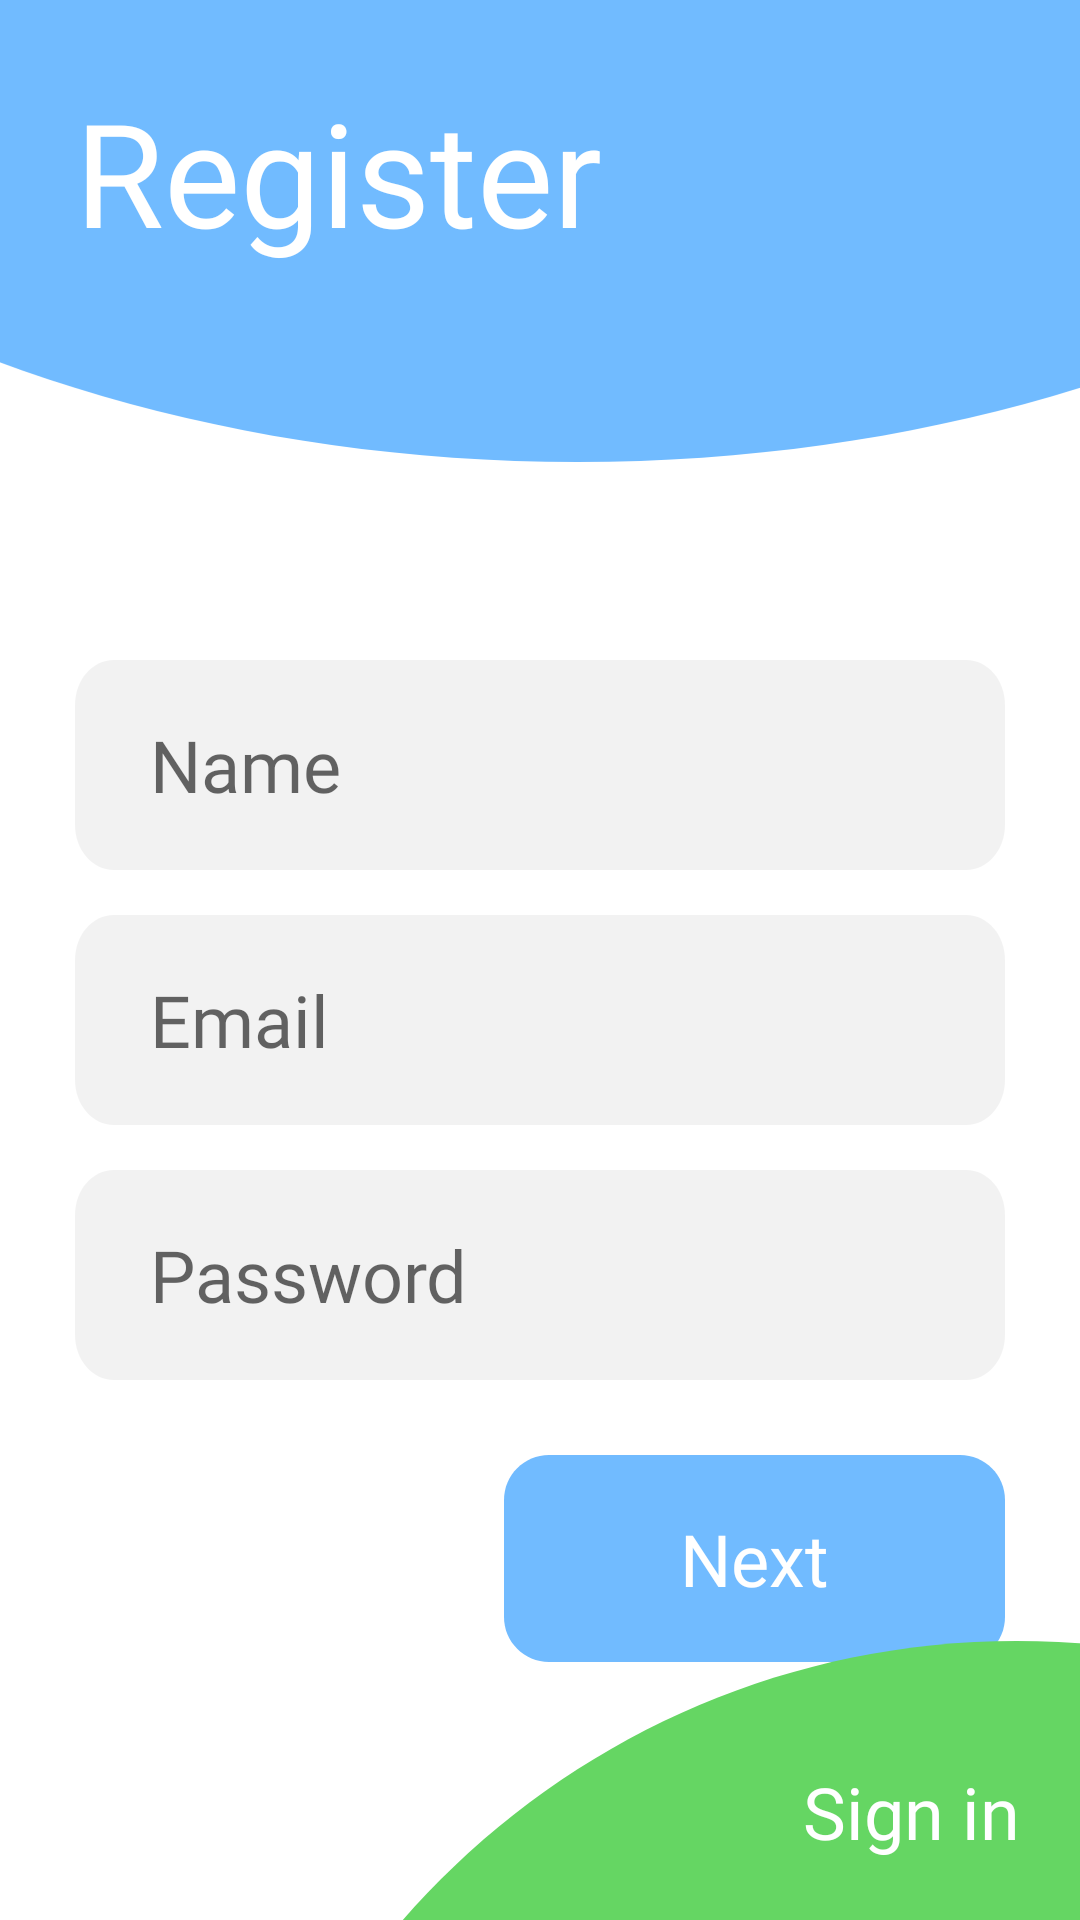

The Android layout XML behind this screen, and the referenced resources:
<!-- AndroidManifest.xml: application theme Theme.TeleprompterAndroid -->
<!-- res/layout/activity_register.xml -->
<?xml version="1.0" encoding="utf-8"?>
<androidx.constraintlayout.widget.ConstraintLayout xmlns:android="http://schemas.android.com/apk/res/android"
    xmlns:app="http://schemas.android.com/apk/res-auto"
    xmlns:tools="http://schemas.android.com/tools"
    android:layout_width="match_parent"
    android:layout_height="match_parent"
    tools:context=".RegisterActivity">

    <View
        android:layout_width="813dp"
        android:layout_height="558dp"
        android:background="@drawable/ellipse_7"
        android:translationX="-214dp"
        android:translationY="-404dp"
        app:layout_constraintStart_toStartOf="parent"
        app:layout_constraintTop_toTopOf="parent" />

    <TextView
        android:layout_width="wrap_content"
        android:layout_height="wrap_content"
        android:layout_marginStart="25dp"
        android:layout_marginTop="25dp"
        android:fontFamily="@font/montserrat_alternates_bold"
        android:text="@string/sign_up"
        android:textAppearance="@style/register"
        app:layout_constraintStart_toStartOf="parent"
        app:layout_constraintTop_toTopOf="parent" />

    <LinearLayout
        android:layout_width="match_parent"
        android:layout_height="wrap_content"
        android:layout_marginTop="220dp"
        android:orientation="vertical"
        app:layout_constraintTop_toTopOf="parent">

        

        <EditText
            android:id="@+id/name_sign_up_et"
            android:layout_width="match_parent"
            android:layout_height="wrap_content"
            android:layout_marginStart="25dp"
            android:layout_marginEnd="25dp"
            android:layout_marginBottom="15dp"
            android:background="@drawable/rectangle_6"
            android:fontFamily="@font/montserrat_alternates_light"
            android:gravity="center_vertical"
            android:hint="@string/name_hint"
            android:inputType="textPersonName"
            android:paddingStart="25dp"
            android:paddingEnd="25dp"
            android:textAppearance="@style/email" />

        

        <EditText
            android:id="@+id/email_sign_up_et"
            android:layout_width="match_parent"
            android:layout_height="wrap_content"
            android:layout_marginStart="25dp"
            android:layout_marginEnd="25dp"
            android:layout_marginBottom="15dp"
            android:background="@drawable/rectangle_6"
            android:fontFamily="@font/montserrat_alternates_light"
            android:gravity="center_vertical"
            android:hint="@string/email_hint"
            android:inputType="textEmailAddress"
            android:paddingStart="25dp"
            android:paddingEnd="25dp"
            android:textAppearance="@style/email" />

        

        <EditText
            android:id="@+id/password_sign_up_et"
            android:layout_width="match_parent"
            android:layout_height="wrap_content"
            android:layout_marginStart="25dp"
            android:layout_marginEnd="25dp"
            android:layout_marginBottom="25dp"
            android:background="@drawable/rectangle_6"
            android:fontFamily="@font/montserrat_alternates_light"
            android:gravity="center_vertical"
            android:hint="@string/password_hint"
            android:inputType="textPassword"
            android:paddingStart="25dp"
            android:paddingEnd="25dp"
            android:textAppearance="@style/password" />

        

        <androidx.constraintlayout.widget.ConstraintLayout
            android:layout_width="wrap_content"
            android:layout_height="wrap_content"
            android:layout_gravity="end"
            android:layout_marginEnd="25dp">

            <ImageButton
                android:layout_width="wrap_content"
                android:layout_height="wrap_content"
                android:onClick="SignUp"
                android:background="@drawable/rectangle_10"
                app:layout_constraintBottom_toBottomOf="parent"
                app:layout_constraintEnd_toEndOf="parent"
                app:layout_constraintStart_toStartOf="parent"
                app:layout_constraintTop_toTopOf="parent" />

            <TextView
                android:layout_width="wrap_content"
                android:layout_height="wrap_content"
                android:fontFamily="@font/montserrat_alternates_bold"
                android:text="@string/next_button"
                android:textAppearance="@style/next_button"
                app:layout_constraintBottom_toBottomOf="parent"
                app:layout_constraintEnd_toEndOf="parent"
                app:layout_constraintStart_toStartOf="parent"
                app:layout_constraintTop_toTopOf="parent" />
        </androidx.constraintlayout.widget.ConstraintLayout>

    </LinearLayout>

    <View
        android:layout_width="543dp"
        android:layout_height="543dp"
        android:background="@drawable/ellipse_10"
        android:translationX="250dp"
        android:translationY="450dp"
        android:onClick="ToLoginActivity"
        app:layout_constraintBottom_toBottomOf="parent"
        app:layout_constraintEnd_toEndOf="parent" />

    <TextView
        android:id="@+id/some_id"
        android:layout_width="wrap_content"
        android:layout_height="wrap_content"
        android:layout_marginEnd="20dp"
        android:layout_marginBottom="20dp"
        android:fontFamily="@font/montserrat_alternates_bold"
        android:gravity="center"
        android:text="@string/login_label"
        android:textAppearance="@style/text_sign_in_sign_up"
        app:layout_constraintBottom_toBottomOf="parent"
        app:layout_constraintEnd_toEndOf="parent" />

</androidx.constraintlayout.widget.ConstraintLayout>
<!-- resources referenced by this layout -->
<resources>
  <!-- drawable ellipse_7 (drawable) -->
  <?xml version="1.0" encoding="utf-8"?>
  <vector
      xmlns:android="http://schemas.android.com/apk/res/android"
      xmlns:aapt="http://schemas.android.com/aapt"
      android:width="813dp"
      android:height="558dp"
      android:viewportWidth="813"
      android:viewportHeight="558"
      >
  
      <group>
  
          <clip-path
              android:pathData="M813 279C813 433.087 631.004 558 406.5 558C181.996 558 0 433.087 0 279C0 124.913 181.996 0 406.5 0C631.004 0 813 124.913 813 279Z"
              />
  
          <path
              android:pathData="M0 0V558H813V0"
              android:fillColor="#71BBFF"
              />
  
      </group>
  
  </vector>
  <!-- drawable rectangle_10 (drawable) -->
  <?xml version="1.0" encoding="utf-8"?>
  <vector
      xmlns:android="http://schemas.android.com/apk/res/android"
      xmlns:aapt="http://schemas.android.com/aapt"
      android:width="167dp"
      android:height="69dp"
      android:viewportWidth="167"
      android:viewportHeight="69"
      >
  
      <group>
  
          <clip-path
              android:pathData="M15 0H152C160.284 0 167 6.71573 167 15V54C167 62.2843 160.284 69 152 69H15C6.71573 69 0 62.2843 0 54V15C0 6.71573 6.71573 0 15 0Z"
              />
  
          <path
              android:pathData="M0 0V69H167V0"
              android:fillColor="#71BBFF"
              />
  
      </group>
  
  </vector>
  <string name="email_hint" translatable="false">Email</string>
  <string name="login_label">Sign in</string>
  <string name="name_hint">Name</string>
  <string name="next_button">Next</string>
  <string name="password_hint">Password</string>
  <string name="sign_up">Register</string>
  <style name="email">
  
          <item name="android:textSize">
              24sp
          </item>
  
          <item name="android:textColor">
              #4D000000
          </item>
  
      </style>
  <style name="next_button">
  
          <item name="android:textSize">
              24sp
          </item>
  
          <item name="android:textColor">
              #FFFFFF
          </item>
  
      </style>
  <style name="password">
  
          <item name="android:textSize">
              24sp
          </item>
  
          <item name="android:textColor">
              #4D000000
          </item>
  
      </style>
  <style name="register">
  
          <item name="android:textSize">
              48sp
          </item>
  
          <item name="android:textColor">
              #FFFFFF
          </item>
  
      </style>
  <style name="text_sign_in_sign_up">
  
          <item name="android:textSize">
              24sp
          </item>
  
          <item name="android:textColor">
              #FFFFFF
          </item>
  
      </style>
  <style name="Theme.TeleprompterAndroid" parent="Theme.MaterialComponents.DayNight.NoActionBar">
          
          <item name="colorPrimary">@color/purple_500</item>
          <item name="colorPrimaryVariant">@color/purple_700</item>
          <item name="colorOnPrimary">@color/white</item>
          
          <item name="colorSecondary">@color/teal_200</item>
          <item name="colorSecondaryVariant">@color/teal_700</item>
          <item name="colorOnSecondary">@color/black</item>
          
          <item name="android:statusBarColor" tools:targetApi="l">?attr/colorPrimaryVariant</item>
          
      </style>
  <color name="purple_500">#FF6666</color>
  <color name="purple_700">#FF6666</color>
  <color name="white">#FFFFFFFF</color>
  <color name="teal_200">#FFCB44</color>
  <color name="teal_700">#FFCB44</color>
  <color name="black">#FF000000</color>
</resources>
